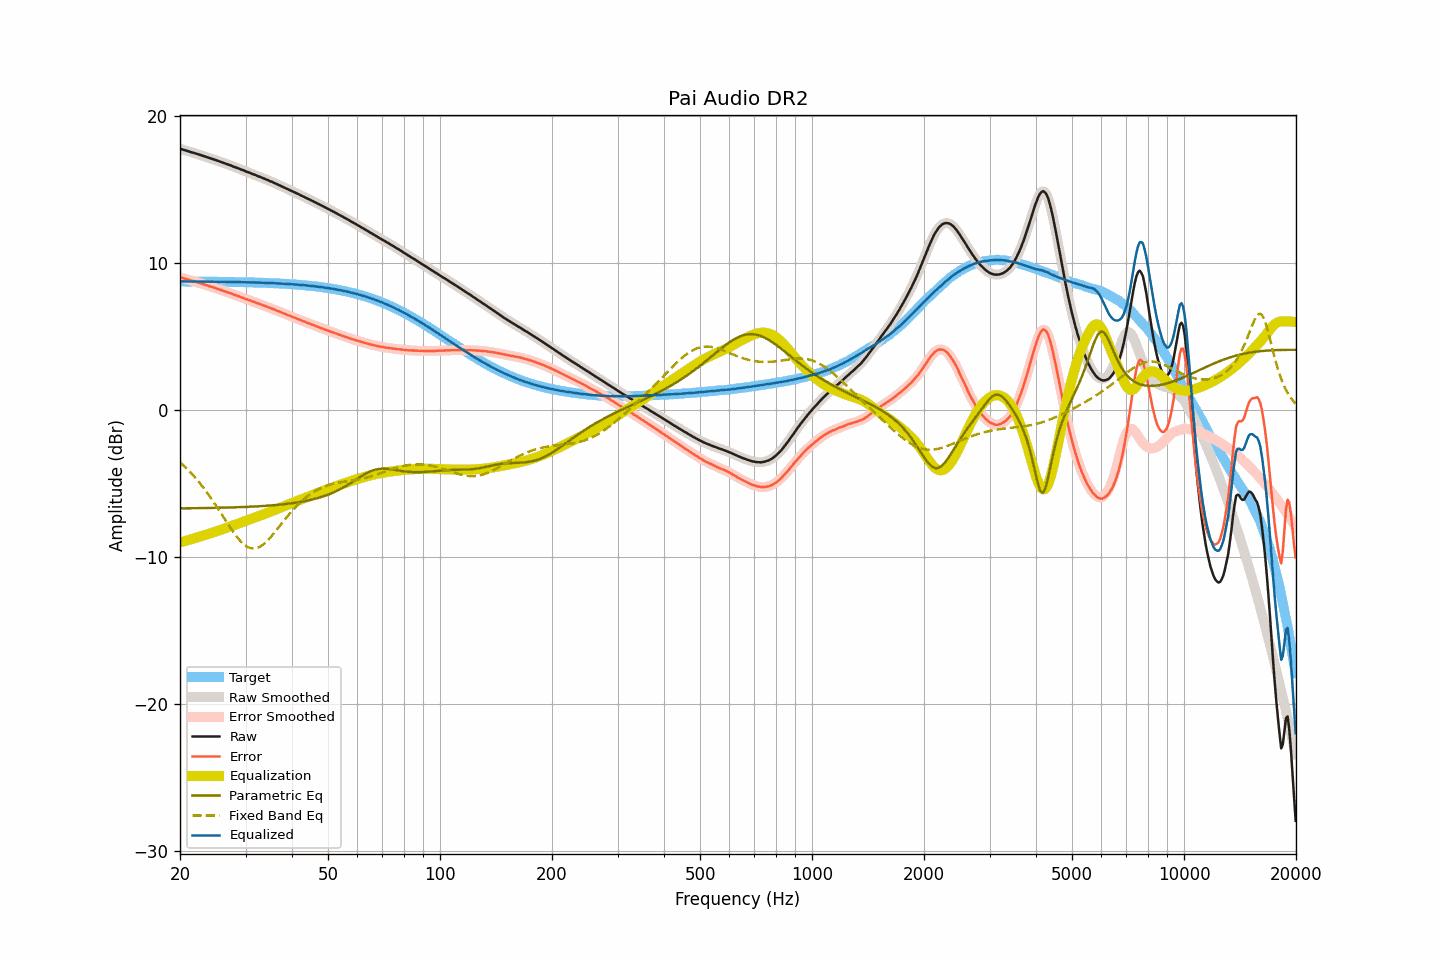

The file beside this chart, header and first rows:
frequency, raw, smoothed, error, error_smoothed, equalization, parametric_eq, fixed_band_eq, equalized_raw, equalized_smoothed, target
20.00, 17.77, 17.77, 9.03, 9.03, -9.03, -6.71, -3.56, 8.74, 8.74, 8.74
20.20, 17.74, 17.74, 9.00, 9.00, -9.00, -6.70, -3.66, 8.74, 8.74, 8.74
20.40, 17.71, 17.71, 8.97, 8.97, -8.96, -6.70, -3.76, 8.74, 8.74, 8.74
20.61, 17.67, 17.67, 8.93, 8.93, -8.93, -6.70, -3.87, 8.74, 8.74, 8.74
20.81, 17.64, 17.64, 8.90, 8.90, -8.90, -6.70, -3.97, 8.74, 8.74, 8.74
21.02, 17.61, 17.61, 8.87, 8.87, -8.87, -6.70, -4.08, 8.74, 8.74, 8.74
21.23, 17.57, 17.57, 8.83, 8.83, -8.84, -6.70, -4.20, 8.73, 8.74, 8.74
21.44, 17.54, 17.54, 8.80, 8.80, -8.80, -6.70, -4.31, 8.74, 8.74, 8.74
21.66, 17.51, 17.51, 8.77, 8.77, -8.77, -6.70, -4.43, 8.74, 8.74, 8.74
21.87, 17.48, 17.48, 8.74, 8.74, -8.74, -6.69, -4.55, 8.74, 8.74, 8.74
22.09, 17.44, 17.44, 8.70, 8.71, -8.71, -6.69, -4.68, 8.73, 8.74, 8.74
22.31, 17.41, 17.41, 8.67, 8.67, -8.67, -6.69, -4.81, 8.74, 8.73, 8.73
22.54, 17.37, 17.37, 8.64, 8.64, -8.64, -6.69, -4.94, 8.73, 8.73, 8.73
22.76, 17.34, 17.34, 8.61, 8.61, -8.61, -6.69, -5.08, 8.73, 8.73, 8.73
22.99, 17.30, 17.30, 8.57, 8.57, -8.57, -6.69, -5.22, 8.73, 8.73, 8.73
23.22, 17.27, 17.27, 8.54, 8.54, -8.54, -6.68, -5.36, 8.73, 8.73, 8.73
23.45, 17.23, 17.23, 8.50, 8.50, -8.50, -6.68, -5.51, 8.73, 8.73, 8.73
23.69, 17.20, 17.20, 8.47, 8.47, -8.47, -6.68, -5.66, 8.73, 8.73, 8.73
23.92, 17.16, 17.16, 8.43, 8.43, -8.43, -6.68, -5.81, 8.73, 8.73, 8.73
24.16, 17.12, 17.12, 8.39, 8.40, -8.40, -6.68, -5.96, 8.72, 8.73, 8.73
24.40, 17.09, 17.09, 8.36, 8.36, -8.36, -6.67, -6.12, 8.73, 8.73, 8.72
24.65, 17.05, 17.05, 8.33, 8.33, -8.32, -6.67, -6.28, 8.73, 8.72, 8.72
24.89, 17.01, 17.01, 8.29, 8.29, -8.29, -6.67, -6.45, 8.72, 8.72, 8.72
25.14, 16.97, 16.97, 8.25, 8.25, -8.25, -6.67, -6.61, 8.72, 8.72, 8.72
25.39, 16.93, 16.93, 8.21, 8.21, -8.22, -6.66, -6.78, 8.71, 8.72, 8.72
25.65, 16.90, 16.90, 8.18, 8.18, -8.18, -6.66, -6.95, 8.72, 8.72, 8.72
25.91, 16.86, 16.86, 8.14, 8.14, -8.14, -6.66, -7.12, 8.72, 8.72, 8.72
26.16, 16.82, 16.82, 8.10, 8.11, -8.10, -6.66, -7.29, 8.71, 8.72, 8.71
26.43, 16.78, 16.78, 8.07, 8.07, -8.07, -6.65, -7.46, 8.71, 8.71, 8.71
26.69, 16.74, 16.74, 8.03, 8.03, -8.03, -6.65, -7.63, 8.71, 8.71, 8.71
26.96, 16.70, 16.70, 7.99, 7.99, -7.99, -6.65, -7.80, 8.71, 8.71, 8.71
27.23, 16.66, 16.66, 7.95, 7.95, -7.95, -6.64, -7.97, 8.71, 8.71, 8.71
27.50, 16.62, 16.62, 7.91, 7.91, -7.91, -6.64, -8.13, 8.71, 8.71, 8.71
27.77, 16.57, 16.57, 7.86, 7.87, -7.87, -6.64, -8.29, 8.70, 8.70, 8.70
28.05, 16.53, 16.53, 7.83, 7.83, -7.83, -6.63, -8.44, 8.70, 8.70, 8.70
28.33, 16.49, 16.49, 7.79, 7.79, -7.79, -6.63, -8.59, 8.70, 8.70, 8.70
28.62, 16.45, 16.45, 7.75, 7.75, -7.75, -6.63, -8.73, 8.70, 8.70, 8.70
28.90, 16.41, 16.41, 7.71, 7.71, -7.71, -6.62, -8.86, 8.70, 8.70, 8.70
29.19, 16.36, 16.36, 7.67, 7.67, -7.67, -6.62, -8.98, 8.69, 8.69, 8.69
29.48, 16.32, 16.32, 7.63, 7.63, -7.63, -6.61, -9.08, 8.69, 8.69, 8.69
29.78, 16.28, 16.28, 7.59, 7.59, -7.59, -6.61, -9.18, 8.69, 8.69, 8.69
30.08, 16.23, 16.23, 7.54, 7.55, -7.55, -6.60, -9.26, 8.68, 8.68, 8.69
30.38, 16.19, 16.19, 7.51, 7.51, -7.51, -6.60, -9.33, 8.68, 8.68, 8.68
30.68, 16.15, 16.15, 7.47, 7.47, -7.47, -6.59, -9.38, 8.68, 8.68, 8.68
30.99, 16.11, 16.11, 7.43, 7.43, -7.43, -6.59, -9.42, 8.68, 8.68, 8.68
31.30, 16.06, 16.06, 7.39, 7.39, -7.39, -6.58, -9.43, 8.67, 8.68, 8.67
31.61, 16.02, 16.02, 7.35, 7.35, -7.35, -6.58, -9.44, 8.67, 8.67, 8.67
31.93, 15.98, 15.98, 7.31, 7.31, -7.31, -6.57, -9.42, 8.67, 8.67, 8.67
32.24, 15.93, 15.93, 7.26, 7.27, -7.27, -6.57, -9.40, 8.66, 8.66, 8.66
32.57, 15.89, 15.89, 7.23, 7.23, -7.23, -6.56, -9.35, 8.66, 8.66, 8.66
32.89, 15.85, 15.85, 7.19, 7.19, -7.19, -6.55, -9.30, 8.66, 8.66, 8.66
33.22, 15.80, 15.80, 7.15, 7.15, -7.15, -6.55, -9.22, 8.65, 8.65, 8.65
33.55, 15.76, 15.76, 7.11, 7.11, -7.11, -6.54, -9.14, 8.65, 8.65, 8.65
33.89, 15.71, 15.71, 7.06, 7.07, -7.07, -6.53, -9.04, 8.64, 8.65, 8.65
34.23, 15.67, 15.67, 7.03, 7.03, -7.03, -6.53, -8.94, 8.64, 8.64, 8.64
34.57, 15.62, 15.62, 6.98, 6.98, -6.98, -6.52, -8.83, 8.64, 8.64, 8.64
34.92, 15.57, 15.57, 6.94, 6.94, -6.94, -6.51, -8.71, 8.63, 8.63, 8.63
35.27, 15.53, 15.53, 6.90, 6.90, -6.90, -6.50, -8.59, 8.63, 8.63, 8.63
35.62, 15.48, 15.48, 6.86, 6.86, -6.86, -6.49, -8.46, 8.62, 8.62, 8.62
35.97, 15.43, 15.43, 6.81, 6.81, -6.81, -6.48, -8.32, 8.62, 8.62, 8.62
... 635 more rows
